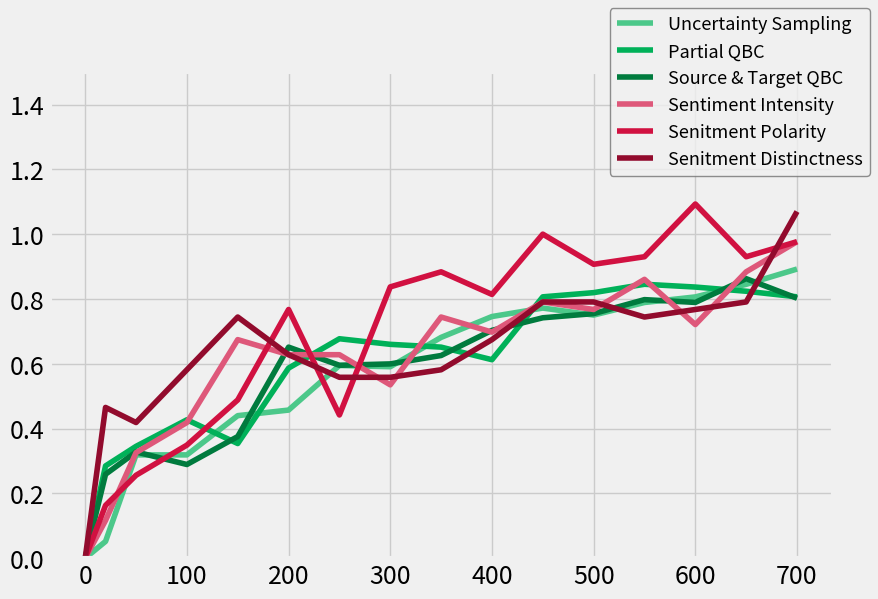

Python code for this plot: (Note: this script raises an exception after producing the figure.)
# -*- coding: utf-8 -*-

import matplotlib.pyplot as plt
import numpy as np
    
folderPath = 'C:/Dropbox/University/Courses/Computer Science/Modern Statistical Data Anaysis/Final Project/Final Paper/'    

def plotAccuracyBarGraph(colorsArray):
    #General style for all plots
    with plt.style.context('fivethirtyeight'):
        
        global folderPath
        
        #General accruacy bar graph
        N = 8 #the number of groups
        ind = np.arange(N)  # the x locations for the groups
        width = 0.12       # the width of the bars
        fig4, ax = plt.subplots()
        fig4.set_size_inches(9,5)
        fig4.suptitle('Big to Small    Big to Big    Small to Small    Small to Big', y=0.03, fontsize=15)
        
        sourceAcc = (0.9674, 1.084, 1.02298850574713, 0.978082824, 0.879955539, 0.892857143, 0.91954023, 0.831460674)
        rects1 = ax.bar(ind, sourceAcc, width, color=colorsArray[0])# '#e45c47' )
        uncertainAcc = (0.97399834534925, 1.08433734939759, 1.02298850574713, 1.006575153, 1.004940101, 1, 1.011494253, 0.95505618)
        rects2 = ax.bar(ind+width, uncertainAcc, width, color=colorsArray[1])# ='#188487')
        partialAcc = (0.9935, 1.08433734939759, 0.988888888888889, 1, 0.984932691, 1.011904762, 0.988505747, 0.943820225)
        rects3 = ax.bar(ind+2*width, partialAcc, width, color=colorsArray[2])# ='#7A68A6')
        stqbcAcc = (0.9935, 1.07228915662651, 1.03448275862069, 0.995616565, 0.924910461, 0.952380952, 1.011494253, 0.95505618)
        rects4 = ax.bar(ind+3*width, stqbcAcc, width, color=colorsArray[3])#, color='#467821')
        sentIntAcc = (0.973998345, 1.089638554, 1.028850575, 0.989041412, 0.97999259, 0.971785714, 0.973793103, 0.928202247)
        rects5 = ax.bar(ind+4*width, sentIntAcc, width, color=colorsArray[4])# 'y')
        sentPolAcc = (0.986999173, 1.06939759, 1.04, 0.997808282, 0.969988885, 0.99, 0.956896552, 0.928202247)
        rects6 = ax.bar(ind+5*width, sentPolAcc, width, color=colorsArray[5])# '#e59c16')
        sentDistAcc = (0.980498759, 1.082891566, 1.037816092, 1.004383435, 0.95998518, 0.965714286, 0.96816092, 0.928876404)
        rects7 = ax.bar(ind+6*width, sentDistAcc, width, color=colorsArray[6])# '#a06d0f')
        
        # add some text for labels, title and axes ticks
        #ax.set_ylabel('Relative Accuracy', color='k', fontsize=12)
        #ax.set_title('Scores by group and gender', color='k')
        ax.set_xticks(ind+2*width)
        ax.set_xticklabels( ('Similar', 'Different', 'Similar', 'Different', 'Similar', 'Different', 'Similar', 'Different') , color='k', fontsize=12)
        
        lg = ax.legend( (rects1[0], rects2[0], rects3[0], rects4[0], rects5[0], rects6[0], rects7[0]), ('Source SVM', 'Uncertainty Sampling', 'Partial QBC', 'Source & Target QBC', 'Sentiment Intensity', 'Senitment Polarity', 'Senitment Distinctness'),prop={'size':7.4} )
        lg.draw_frame(True)
        frame = lg.get_frame()
        frame.set_ec('0.45')
        frame.set_linewidth(1)
        ax.axhline(y=1, linewidth=2, color='k', zorder=0, ls='dashed')
        
        #autolabel(rects1)
        #autolabel(rects2)
        #autolabel(rects2)
        #autolabel(rects2)
        plt.ylim(0.8,1.1)
        plt.savefig(folderPath + 'accuracy_bar_graph.pdf')
        plt.show()

def plotAlgAccuracy(sourceAcc, targetAcc, algAcc, filename, ylimlow = 0.5, ylimup = 1):
    global folderPath
    with plt.style.context('fivethirtyeight'):
        
        #matplotlib.rc('axes', edgecolor='k', linewidth=0.5)    
        #matplotlib.rc('grid', color='k')
        
        print("Plotting "+filename)
        fig1 = plt.figure(1)#, edgecolor='k', linewidth=1)
        fig1.set_size_inches(9,6)
        #fig1.suptitle('Accuracy of Uncertainty Selection', fontsize=13)
        #fig1.patch.set_facecolor('w')
        acuPlt = fig1.add_subplot(111)#, axisbg='w')
        values = [0,20,50,100,150,200,250,300,350,400,450,500,550,600,650,700]
        acuPlt.plot(values, [sourceAcc for i in range(len(values))], 'r--')
        acuPlt.plot(values, [targetAcc for i in range(len(values))], 'b--')
        acuPlt.plot(values, algAcc)
        plt.ylim(ylimlow, ylimup)
        #uncAcuPlt.set_xlabel('Number of instances', fontsize=12, color='k')
        #uncAcuPlt.set_ylabel('Accuracy', fontsize=12, color='k')
        acuPlt.tick_params(axis='x', labelcolor='k', labelsize = 18)#, colors='k',)
        acuPlt.tick_params(axis='y', labelcolor='k', labelsize = 18)#, colors='k', size=20)
        #for spine in uncAcuPlt.spines.values():
        #    spine.set_edgecolor('k')
        plt.savefig(folderPath+filename)
        plt.show()
        
def getNormalizedAccValues(accValues, baseValue, stretchFactor):
    return [(value-baseValue)*stretchFactor for value in accValues]
    
def plotComparativeAccuracy(valueArrays, colorsArray):
    global folderPath
    with plt.style.context('fivethirtyeight'):

        fig1 = plt.figure(1)#, edgecolor='k', linewidth=1)
        fig1.set_size_inches(9,6)
        #fig1.suptitle('Accuracy of Uncertainty Selection', fontsize=13)
        #fig1.patch.set_facecolor('w')
        acuPlt = fig1.add_subplot(111)#, axisbg='w')
        values = [0,20,50,100,150,200,250,300,350,400,450,500,550,600,650,700]
        handlesArray = [None]*len(valueArrays)
        i = 0
        for array in valueArrays:
            handlesArray[i], = acuPlt.plot(values, array, color = colorsArray[i])
            i += 1
        #uncAcuPlt.set_xlabel('Number of instances', fontsize=12, color='k')
        #uncAcuPlt.set_ylabel('Accuracy', fontsize=12, color='k')
        plt.ylim(0, 1.5)
        acuPlt.tick_params(axis='x', labelcolor='k', labelsize = 18)#, colors='k',)
        acuPlt.tick_params(axis='y', labelcolor='k', labelsize = 18)#, colors='k', size=20)
        #for spine in uncAcuPlt.spines.values():
        #    spine.set_edgecolor('k')
        
        #Legend    
        lg = fig1.legend( handles=handlesArray, labels = ['Uncertainty Sampling', 'Partial QBC', 'Source & Target QBC', 'Sentiment Intensity', 'Senitment Polarity', 'Senitment Distinctness'], prop={'size':13} ) 
        lg.draw_frame(True)
        frame = lg.get_frame()
        frame.set_ec('0.45')
        frame.set_linewidth(1)        
        
        plt.savefig(folderPath+'comparative_accuracy.pdf')
        plt.show()

defSourceAcc = 0.7307
defTargetAcc = 0.8876

#Uncertainty plot parameters
UncAcu = [0.7307 ,0.7388, 0.7807, 0.7807, 0.7997, 0.8024, 0.824, 0.8234, 0.8376, 
          0.8477, 0.8518, 0.8484, 0.8545, 0.8572, 0.8633, 0.8707]
uncFilename = 'uncertainty_accuracy.pdf'

#Partial QBC plot parameters
partAcu = [0.7307, 0.7753721244925575,0.7848443843031123,0.7976995940460081,
           0.7861975642760487,0.8227334235453315,0.8369418132611637,
           0.8342354533152909,0.8328822733423545,0.8267929634641408,
           0.8572395128552097,0.8592692828146143,0.8633288227334236,
           0.8619756427604871,0.8599458728010826,0.8572395]
partFilename = 'partialQBC_accuracy.pdf'

#Source & Target QBC plot parameters
stAcu = [0.7307, 0.7713125845737483, 0.7821380243572396, 0.7760487144790257,
            0.7895805142083897,0.8328822733423545,0.8240866035182679,
           0.8247631935047361,0.8288227334235453,0.8410013531799729,
           0.8470906630581867,0.8491204330175913,0.8558863328822733,
           0.854533152909337,0.8660351826792964,0.8565629228687416]
stFilename = 'STQBC_accuracy.pdf'

sentSourceAcc = 0.8029556650246306
sentTargetAcc = 0.8735632183908046
sentylimlow = 0.6
senylimup = 0.9

#Sentiment Intensity plot parameters
sentIntAcu = [0.8029556650246306, 0.8111658456486043, 0.825944170771757, 0.8325123152709359,
            0.8505747126436781, 0.8472906403940886, 0.8472906403940886,
           0.8407224958949097, 0.8555008210180624, 0.8522167487684729,
           0.8587848932676518, 0.8571428571428571, 0.8637110016420362,
           0.8538587848932676, 0.8653530377668309, 0.8719211822660099]
sentIntFilename = 'sentiment_intensity_accuracy.pdf'

#Sentiment Polarity plot parameters
sentPolAcu = [0.8029556650246306, 0.8144499178981938, 0.8210180623973727, 0.8275862068965517, #0, 20, 50, 100
            0.8374384236453202, 0.8571428571428571, 0.8341543513957307, #150, 200, 250
           0.8620689655172413, 0.8653530377668309, 0.8604269293924466,  #300, 350, 400
           0.8735632183908046, 0.8669950738916257, 0.8686371100164204,  #450, 500, 550
           0.8801313628899836, 0.8686371100164204, 0.8719211822660099]  #600, 650, 700
sentPolFilename = 'sentiment_polarity_accuracy.pdf'

#Sentiment Distinctness plot parameters
sentDistAcu = [0.8029556650246306, 0.8357963875205254, 0.8325123152709359, 0.8440065681444991, #0, 20, 50, 100
            0.8555008210180624, 0.8472906403940886, 0.8423645320197044, #150, 200, 250
           0.8423645320197044, 0.8440065681444991, 0.8505747126436781,  #300, 350, 400
           0.8587848932676518, 0.8587848932676518, 0.8555008210180624,  #450, 500, 550
           0.8571428571428571, 0.8587848932676518, 0.8784893267651889]  #600, 650, 700
sentDistFilename = 'sentiment_distinctness_accuracy.pdf'


#plotAlgAccuracy(defSourceAcc, defTargetAcc, UncAcu, uncFilename)
#plotAlgAccuracy(defSourceAcc, defTargetAcc, partAcu, partFilename)
#plotAlgAccuracy(defSourceAcc, defTargetAcc, stAcu, stFilename)
#plotAlgAccuracy(sentSourceAcc, sentTargetAcc, sentIntAcu, sentIntFilename, sentylimlow, senylimup)
#plotAlgAccuracy(sentSourceAcc, sentTargetAcc, sentPolAcu, sentPolFilename, sentylimlow, senylimup)
#plotAlgAccuracy(sentSourceAcc, sentTargetAcc, sentDistAcu, sentDistFilename, sentylimlow, senylimup)

orgDiff = defTargetAcc - defSourceAcc
sentDiff = sentTargetAcc - sentSourceAcc
orgStrech = 1/orgDiff
sentStrech = 1/sentDiff

normUncAcu = getNormalizedAccValues(UncAcu, defSourceAcc, orgStrech)
normPartAcu = getNormalizedAccValues(partAcu, defSourceAcc, orgStrech)
normStAcu = getNormalizedAccValues(stAcu, defSourceAcc, orgStrech)

normSentIntAcu = getNormalizedAccValues(sentIntAcu, sentSourceAcc, sentStrech)
normSentPolAcu = getNormalizedAccValues(sentPolAcu, sentSourceAcc, sentStrech)
normSentDistAcu = getNormalizedAccValues(sentDistAcu, sentSourceAcc, sentStrech)

#print("original sentDistAcu:")
#print(sentDistAcu)
#normSentDistAcu = getNormalizedAccValues(sentDistAcu, sentSourceAcc, sentStrech)
#print("normalized sentDistAcu:")
#print(normSentDistAcu)

valArray = [normUncAcu, normPartAcu, normStAcu, normSentIntAcu, normSentPolAcu, normSentDistAcu]
#colorsArray = ['#3b5998', '#adff00', '#74d600', '#028900', '#fe8181', '#fe2e2e', '#b62020'] # blue for source, greens for general, reds for sentiment
colorsArray = ['#00aedb', '#4cc88a', '#00B159', '#007b3e', '#de587a', '#d11141', '#920b2d'] # Metro UI-like pastels. blue for source, greens for general, reds for sentiment
#colorsArray = ['#dea666', '#86dd9f', '#53CF77', '#3a9053', '#d08f8f', '#bc5f5f', '#834242'] # pastels. blue for source, greens for general, reds for sentiment
plotComparativeAccuracy(valArray, colorsArray[1:])

plotAccuracyBarGraph(colorsArray)
        
print("finished plotting")
